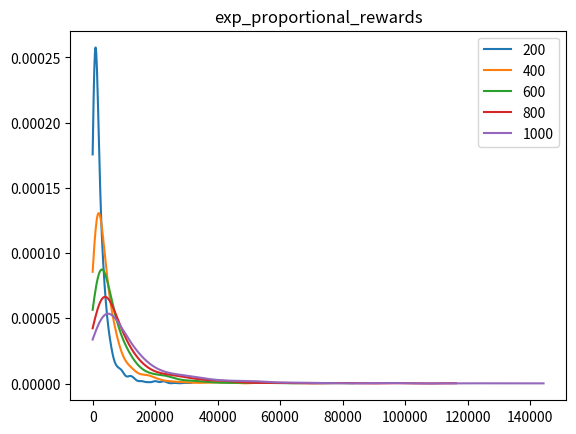

Write Python code to recreate this figure.
import numpy as np
import pandas as pd
import matplotlib.pyplot as plt
from scipy.stats import gaussian_kde

TOTAL_COL = 'totals'
SEED_COL = 'seeds'
OUTCOME_COL = 'outcomes'


def random_seeds(size, mean, st_dev):
    return np.random.normal(mean, st_dev, size)


def initialize_seeds(size, mean, st_dev):
    return pd.DataFrame({
        SEED_COL: random_seeds(size, mean, st_dev),
        TOTAL_COL: np.zeros(size)
    })


def rands(mean, st_dev):
    return np.random.normal(mean, st_dev, 1)[0]


def sample_outcomes(data, st_dev):
    data[OUTCOME_COL] = np.vectorize(lambda x: rands(x, st_dev))(data[SEED_COL])


def simulate(data, iterations, outcome_std, reward_applicator, reward_function, show=True, save=False, **kwargs):
    plot_freq = iterations // 5
    fig = plt.figure()
    ax = fig.add_subplot(1, 1, 1)
    for i in range(iterations):
        if i > 0 and (not i % plot_freq) and show:
            pts, density = plot_score_hist(data, TOTAL_COL)
            ax.plot(pts, density, label=str(i))
        sample_outcomes(data, outcome_std)
        kwargs['data'] = data
        reward_applicator(reward_function, **kwargs)
    ax.legend()
    ax.set_title(f'{reward_function.__name__}')
    if save:
        fig.savefig(f'figures/{reward_function.__name__}.png', dpi=100)
    if show:
        plt.show()
    plt.close()


def snooker_rewards(**kwargs):
    """
    Prizes in GBP
    Winner: 500,000
    Runner-up: 200,000
    Semi-final: 100,000
    Quarter-final: 50,000
    Last 16: 30,000
    Last 32: 20,000
    Last 48: 15,000
    Last 80: 10,000

    out of 128
    """

    size = kwargs['size']

    scores = [1] * size
    finalist = size // 128
    next_two = size * 2 // 128
    next_four = size * 4 // 128
    next_eight = size * 8 // 128
    next_sixteen = size * 16 // 128
    next_thirty_two = size * 32 // 128

    brackets = [0, finalist, finalist, next_two, next_four, next_eight, next_sixteen, next_sixteen, next_thirty_two]
    single_scores = [500, 200, 100, 50, 30, 20, 15, 10]

    end = 0

    for i in range(len(brackets) - 1):
        start = end
        end += brackets[i + 1]
        scores[start: end] = [single_scores[i]] * (end - start)

    return scores


def linear_rewards(**kwargs):
    size = kwargs['size']
    slope = kwargs['slope']
    intercept = kwargs['intercept']
    values = [i for i in reversed(range(size))]
    return [value * slope + intercept for value in values]


def simple_proportional_rewards(**kwargs):
    data = kwargs['data']
    slope = kwargs['slope']
    intercept = kwargs['intercept']
    return data[OUTCOME_COL] * slope + intercept


def exp_proportional_rewards(**kwargs):
    data = kwargs['data']
    return np.exp(data[OUTCOME_COL])


def rank_rewards(reward_function, **kwargs):
    reward_applicator(reward_function, is_rank=True, **kwargs)


def proportional_rewards(reward_function, **kwargs):
    reward_applicator(reward_function, is_rank=False, **kwargs)


def reward_applicator(reward_function, is_rank, **kwargs):
    data = kwargs['data']
    if is_rank:
        data.sort_values(by=[OUTCOME_COL], inplace=True, ascending=False)
    rewards = reward_function(**kwargs)
    data[TOTAL_COL] = data[TOTAL_COL].add(rewards)


def plot_score_hist(data, col_name):
    totals = data[col_name]
    density = gaussian_kde(totals)
    xs = np.linspace(min(0, np.min(totals)), np.max(totals), 300)
    density.covariance_factor = lambda: .25
    density._compute_covariance()
    return xs, density(xs)


if __name__ == "__main__":
    seeds = initialize_seeds(1024, 0, 1)
    # simulate(seeds, 1001, 1, rank_rewards, snooker_rewards, size=1024)
    # simulate(seeds, 1001, 1, rank_rewards, linear_rewards, size=1024, slope=2, intercept=3)
    # simulate(seeds, 1001, 1, proportional_rewards, simple_proportional_rewards, size=1024, slope=2, intercept=3)
    simulate(seeds, 1001, 2, proportional_rewards, exp_proportional_rewards, size=1024)
